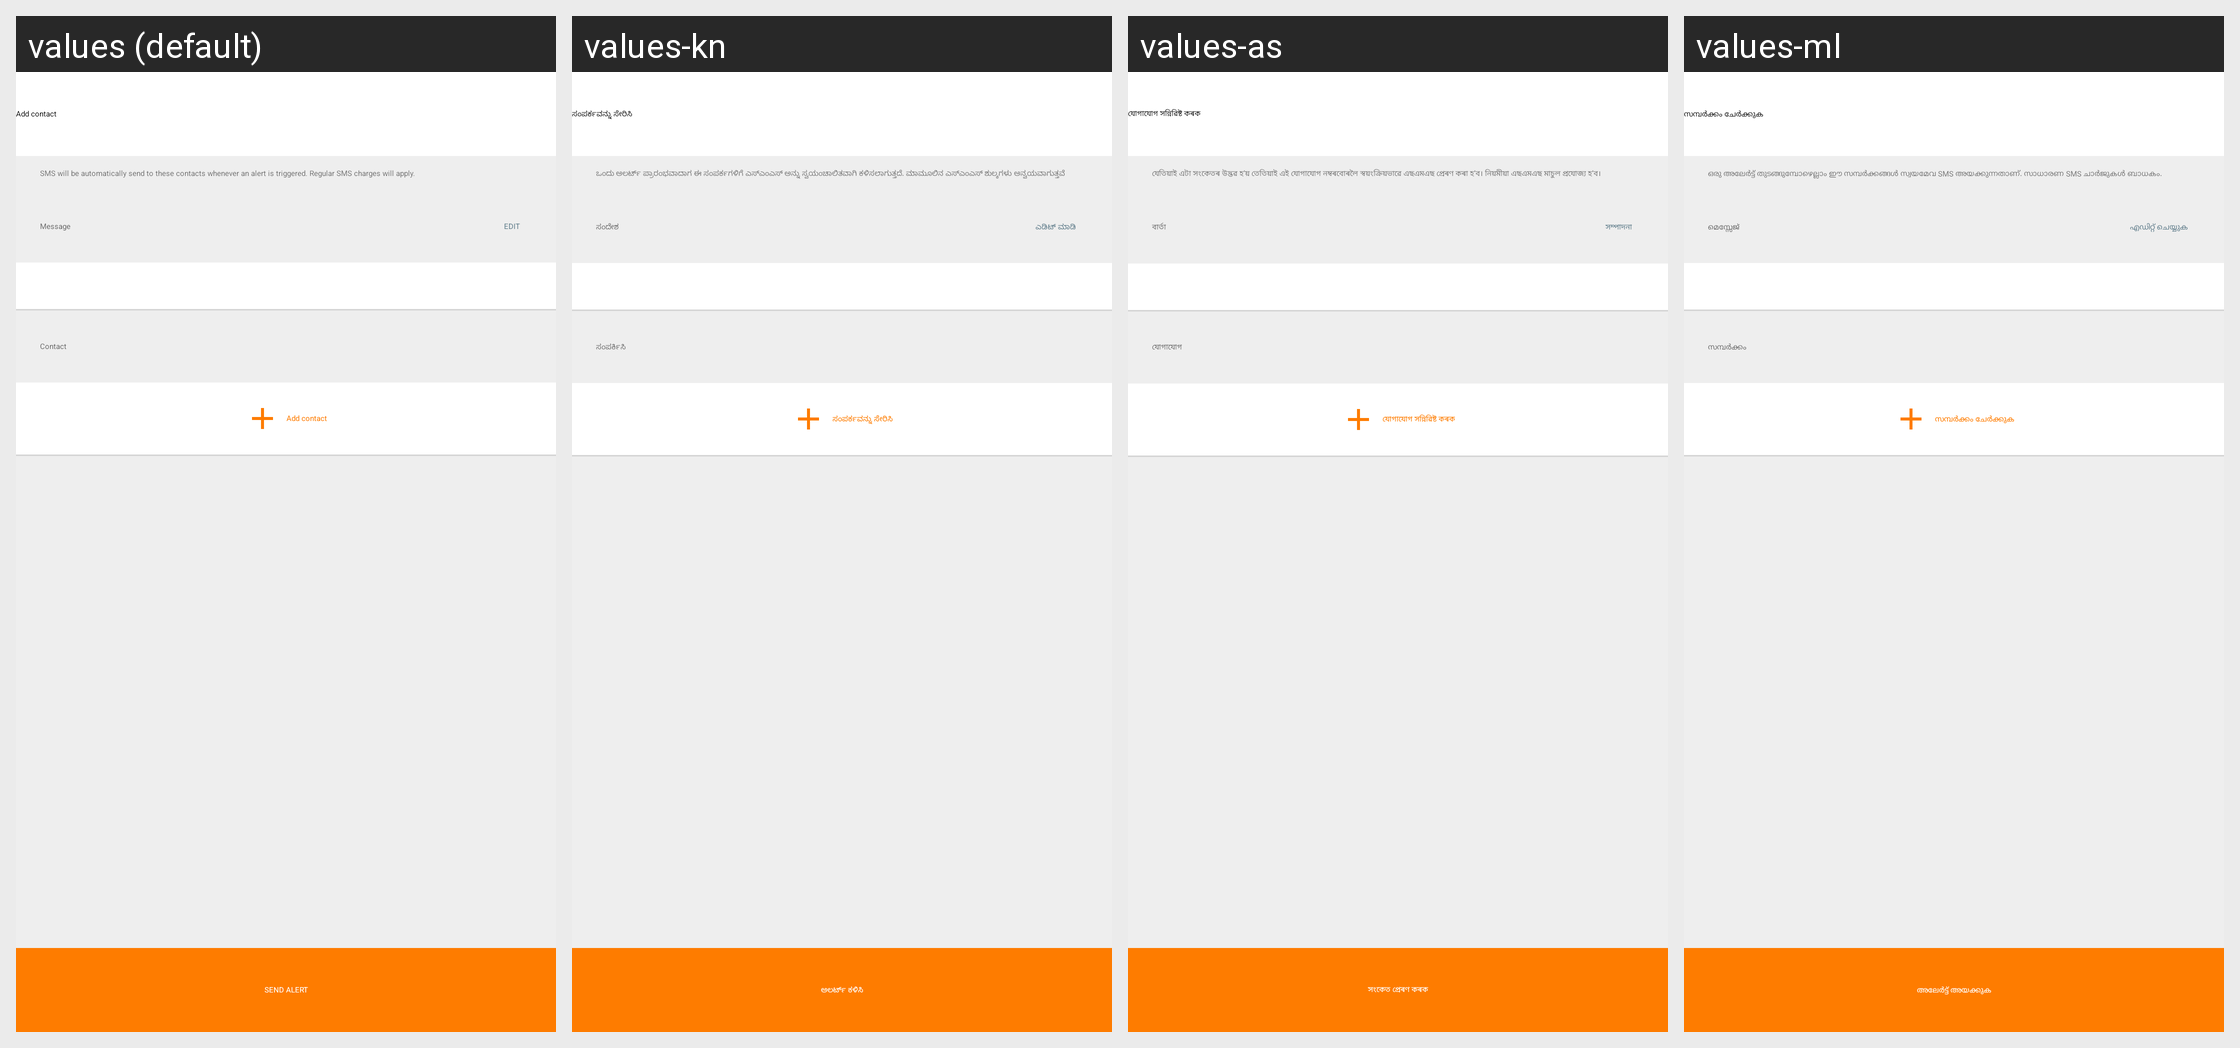

Translations of the strings shown on this Android screen, per locale in the grid:
Android screen res/layout/sos_activity.xml rendered under 4 locales, left to right: values (default), values-kn, values-as, values-ml. Device: Nexus 5 (rendered at 1080×1920; each locale shown at half size, 540×960, under a caption strip naming it); theme ZophopTheme.
Other locales in the repository, not shown: values-bn, values-hi, values-mr, values-tl, values-tm.
Strings drawn on this screen, with the default value and each locale's value (text and hints the layout hard-codes, and strings that could not be matched under every locale, appear in the picture but are not listed):

add_contact
  values: Add contact
  values-kn: ಸಂಪರ್ಕವನ್ನು ಸೇರಿಸಿ
  values-as: যোগাযোগ সন্নিৱিষ্ট কৰক
  values-ml: സമ്പർക്കം ചേർക്കുക

send_alert_pressed
  values: SMS will be automatically send to these contacts whenever an alert is triggered. Regular SMS charges will apply.
  values-kn: ಒಂದು ಅಲರ್ಟ್ ಪ್ರಾರಂಭವಾದಾಗ ಈ ಸಂಪರ್ಕಗಳಿಗೆ ಎಸ್‌ಎಂಎಸ್ ಅನ್ನು ಸ್ವಯಂಚಾಲಿತವಾಗಿ ಕಳಿಸಲಾಗುತ್ತದೆ. ಮಾಮೂಲಿನ ಎಸ್ಎಂಎಸ್ ಶುಲ್ಕಗಳು ಅನ್ವಯವಾಗುತ್ತವೆ
  values-as: যেতিয়াই এটা সংকেতৰ উদ্ভৱ হ’য় তেতিয়াই এই যোগাযোগ নম্বৰবোৰলৈ স্বয়ংক্ৰিয়ভাৱে এছএমএছ প্ৰেৰণ কৰা হ’ব। নিয়মীয়া এছএমএছ মাচুল প্ৰযোজ্য হ’ব।
  values-ml: ഒരു അലേർട്ട് തുടങ്ങുമ്പോഴെല്ലാം ഈ സമ്പർക്കങ്ങൾ സ്വയമേവ SMS അയക്കുന്നതാണ്‌. സാധാരണ SMS ചാർജുകൾ ബാധകം.

message
  values: Message
  values-kn: ಸಂದೇಶ
  values-as: বাৰ্তা
  values-ml: മെസ്സേജ്

edit
  values: Edit
  values-kn: ಎಡಿಟ್ ಮಾಡಿ
  values-as: সম্পাদনা
  values-ml: എഡിറ്റ് ചെയ്യുക

contact
  values: Contact
  values-kn: ಸಂಪರ್ಕಿಸಿ
  values-as: যোগাযোগ
  values-ml: സമ്പർക്കം

send_alert
  values: SEND ALERT
  values-kn: ಅಲರ್ಟ್ ಕಳಿಸಿ
  values-as: সংকেত প্ৰেৰণ কৰক
  values-ml: അലേർട്ട് അയക്കുക
